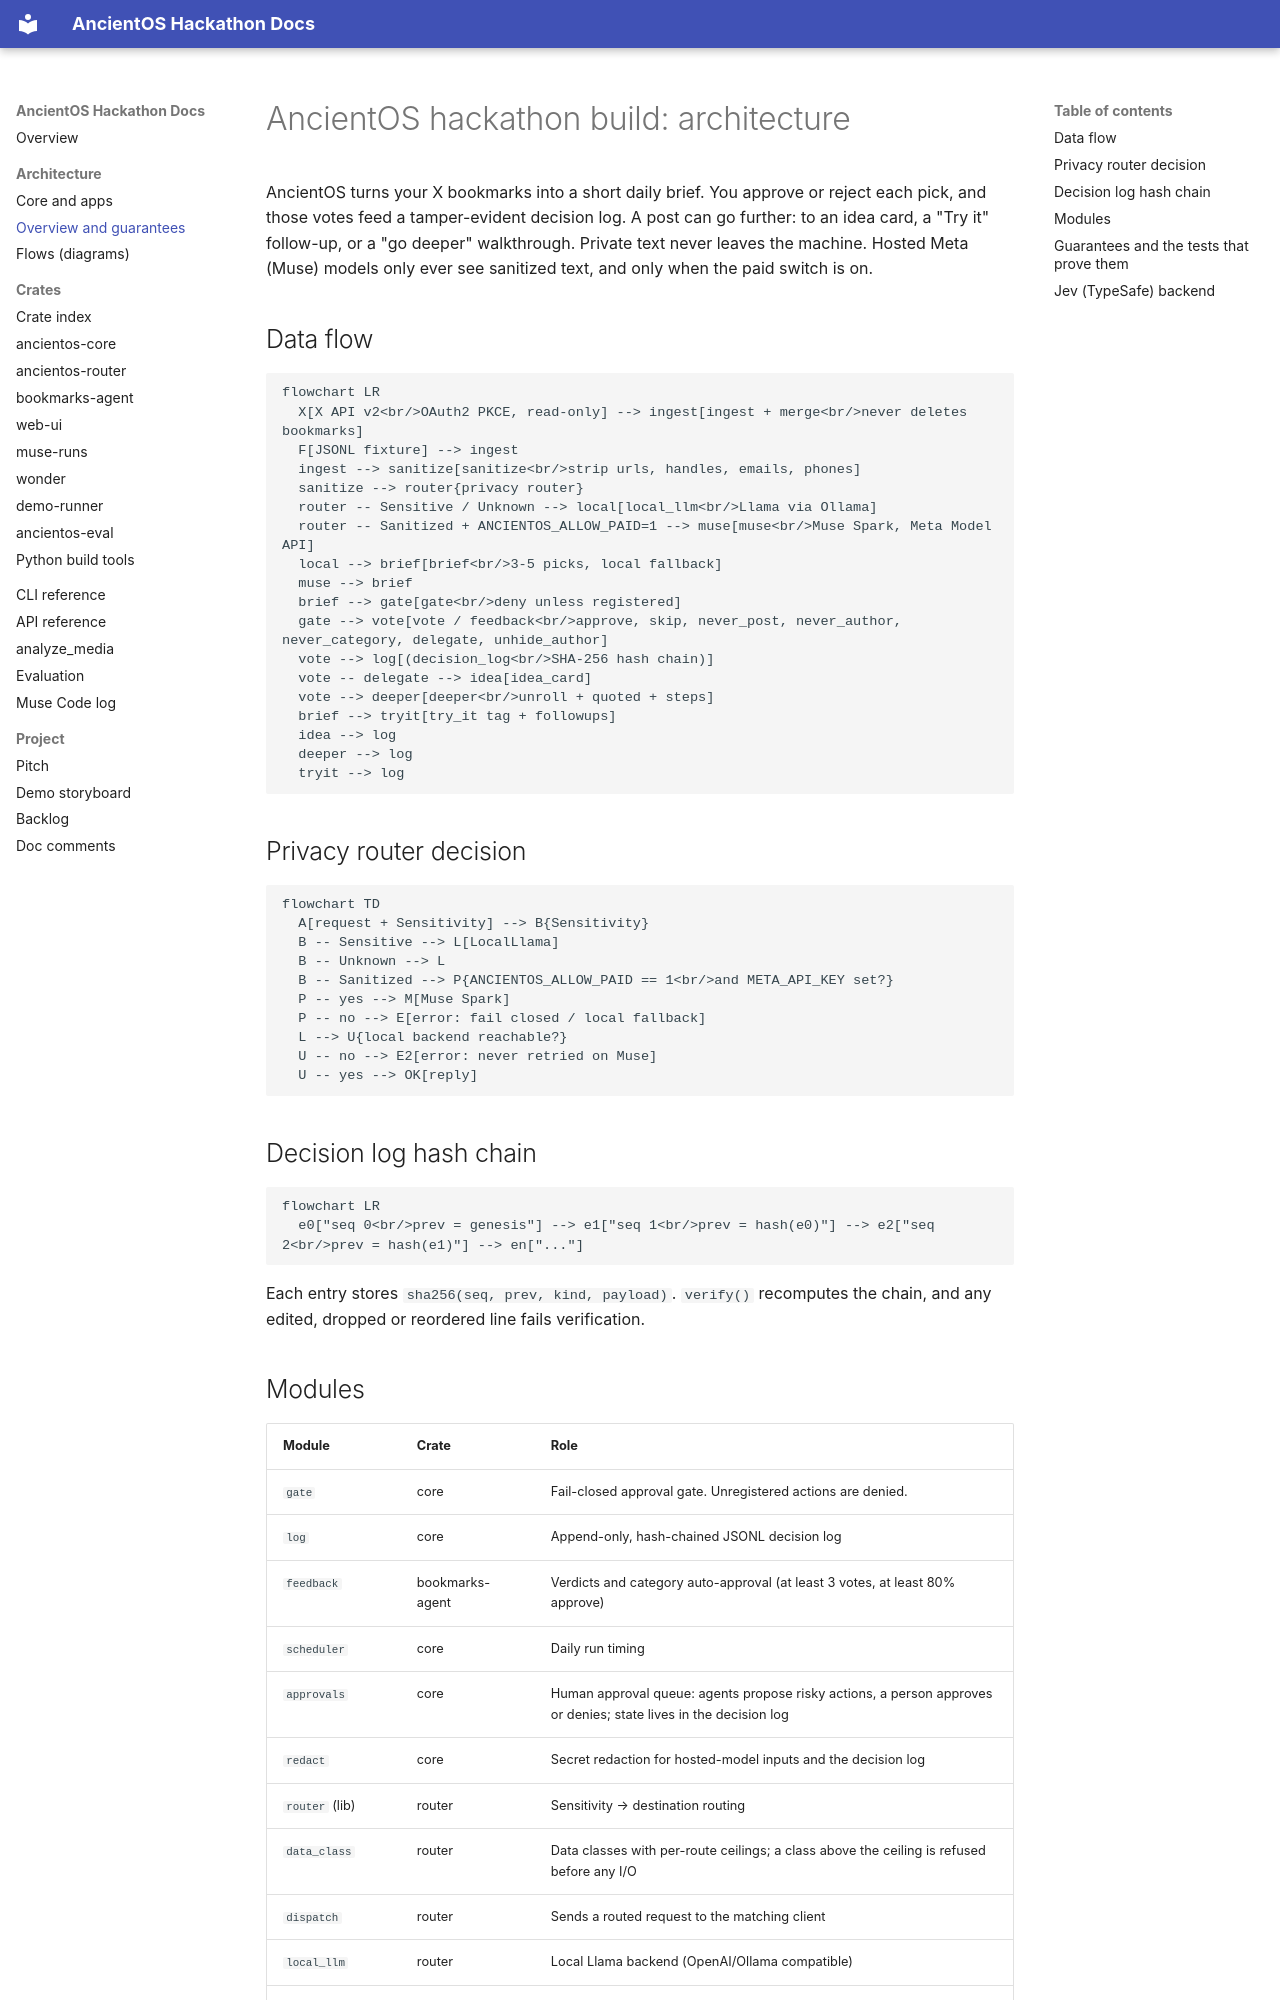

repository: nathandavidgreene/ancientos-hackathon · page: architecture.html · generator: mkdocs

# AncientOS hackathon build: architecture

AncientOS turns your X bookmarks into a short daily brief. You approve or reject each pick, and those votes feed a tamper-evident decision log. A post can go further: to an idea card, a "Try it" follow-up, or a "go deeper" walkthrough. Private text never leaves the machine. Hosted Meta (Muse) models only ever see sanitized text, and only when the paid switch is on.

## Data flow

```mermaid
flowchart LR
  X[X API v2<br/>OAuth2 PKCE, read-only] --> ingest[ingest + merge<br/>never deletes bookmarks]
  F[JSONL fixture] --> ingest
  ingest --> sanitize[sanitize<br/>strip urls, handles, emails, phones]
  sanitize --> router{privacy router}
  router -- Sensitive / Unknown --> local[local_llm<br/>Llama via Ollama]
  router -- Sanitized + ANCIENTOS_ALLOW_PAID=1 --> muse[muse<br/>Muse Spark, Meta Model API]
  local --> brief[brief<br/>3-5 picks, local fallback]
  muse --> brief
  brief --> gate[gate<br/>deny unless registered]
  gate --> vote[vote / feedback<br/>approve, skip, never_post, never_author, never_category, delegate, unhide_author]
  vote --> log[(decision_log<br/>SHA-256 hash chain)]
  vote -- delegate --> idea[idea_card]
  vote --> deeper[deeper<br/>unroll + quoted + steps]
  brief --> tryit[try_it tag + followups]
  idea --> log
  deeper --> log
  tryit --> log
```

## Privacy router decision

```mermaid
flowchart TD
  A[request + Sensitivity] --> B{Sensitivity}
  B -- Sensitive --> L[LocalLlama]
  B -- Unknown --> L
  B -- Sanitized --> P{ANCIENTOS_ALLOW_PAID == 1<br/>and META_API_KEY set?}
  P -- yes --> M[Muse Spark]
  P -- no --> E[error: fail closed / local fallback]
  L --> U{local backend reachable?}
  U -- no --> E2[error: never retried on Muse]
  U -- yes --> OK[reply]
```

## Decision log hash chain

```mermaid
flowchart LR
  e0["seq 0<br/>prev = genesis"] --> e1["seq 1<br/>prev = hash(e0)"] --> e2["seq 2<br/>prev = hash(e1)"] --> en["..."]
```

Each entry stores `sha256(seq, prev, kind, payload)`. `verify()` recomputes the chain, and any edited, dropped or reordered line fails verification.
